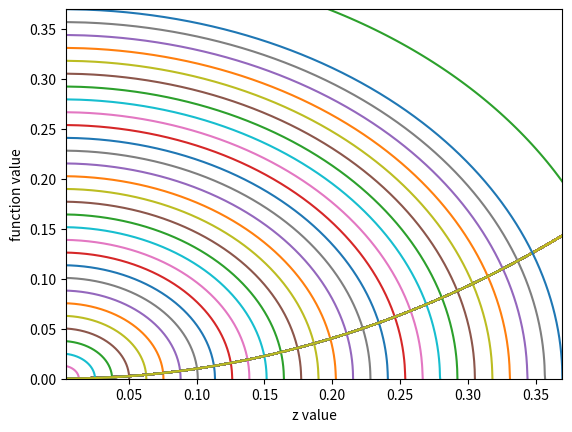

Reproduce this figure in Python.
# [redacted]
#Defining some constants and importing some libraries
#we assume that the potential of the infinite square well is 0
import numpy as np
import math
import matplotlib.pyplot as plt
pi=3.1415
hbar=1/pi
m=1
a=10#length of the total well
af=1#length of the finite well
ai=a-af#length of the infinite well
Ei=64/(8*ai) #energy of the infinite sqaure well

def Energyfinite(Vo,af): #function to find energy of the finite well
    ######### arrays for the intercepts
    symint=[]
    asymint=[]
    symbound=[]
    asymbound=[]
    #lists for graphs
    sym=[] #for even parity
    asym=[] #for odd parity
    blist=[]
    zlist=[]
    #########
    qo=1.0 #this is used to find the intercepts
    q=1.0
    p=1.0
    po=1.0
    E=-Vo+0.00001 #used to scan over an energy
    z=(af/hbar)*(2*m*(Vo+E))**0.5 #refer to discussion
    zo=(af/hbar)*(2*m*Vo)**0.5 #taken from Griffiths
    ######
    ######This finds all the bound states within the finite well
    while zo>=z: #while the particle is bound
        if q==-qo: #this is also part of finding when the b value intersects
            symint.append(z)
            qo=q
        elif p==-po:
            asymint.append(z)
            po=p
    ################################
        z=(af/hbar)*(2*m*(Vo+E))**0.5#calculates the current z value
        zo=(af/hbar)*(2*m*Vo)**0.5
        b=((zo**2-z**2)**0.5) #calculates the current b value
        sym.append(z*(math.tan(z)))
        asym.append(-z/(math.tan(z)))
        blist.append(b)
        zlist.append(z)
        p=(np.sign(b+z/(math.tan(z))))#sees if it intersected or not
        q=(np.sign(b-z*(math.tan(z))))
        E=E+0.0001 #this is to make sure we have a nice smooth curve
    ###################
    plt.plot(zlist,sym)
    plt.plot(zlist,asym)
    plt.plot(zlist,blist)
    plt.ylabel("function value")
    plt.xlabel("z value")
    plt.ylim(0,zo)
    plt.xlim(zlist[0],z)
    plt.show()
    #this is for showing the plot of the finite state
    #####################
    #this filters all the intercepts so the first one is counted only
    for i in range(0,len(symint)):
        if i%2==0:
            symbound.append(symint[i])
        else:
            continue
    for o in range(0,len(asymint)):
        if o%2==0:
            asymbound.append(asymint[o])
        else:
            continue
    i=o=0 #resets the variable
        ##################################
    Ef=0 #energy of the finite well
    for i in range(0,len(symbound)-1):
        Ef=Ef+(2*hbar*(symbound[i])**2)/(m*af**2)
    if len(symbound)==1:
        Ef=Ef+(2*hbar*(symbound[0])**2)/(m*af**2)
    for o in range(0,len(asymbound)-1):
        Ef=Ef+(2*hbar*(asymbound[o])**2)/(m*af**2)
    if len(asymbound)==1:
        Ef=Ef+(2*hbar*(asymbound[0])**2)/(m*af**2)
        #sums up all the energy from the states in the finite well
    return (Ef)            
##########################
for x in range (1,99):   ##When I change the potential to match
    af=1                ##
    ai=a-af             ##
    Vo=0.01*x*Ei        ##if the whole system was an infinite square well
    Ef=Energyfinite(Vo,af)#####################
    print("This is the finite energy:",Ef)   ##
    print("This is the infinite energy:",Ei) ##
    print("This is the ratio:",Ef/Ei)        ##
###############################################
for y in range(1,30):   ##When I make the well as wide as the whole 
    Vo=0.1*Ei           ##well
    af=y*0.01           ##
    ai=a-af             #length of the infinite well
    Ei=64/(8*ai)        #energy of the infinite sqaure well
    Ef=Energyfinite(Vo,af)#####################
    print("This is the finite energy:",Ef)   ##
    print("This is the infinite energy:",Ei) ##
    print("This is the ratio:",Ef/Ei)        ##
###############################################